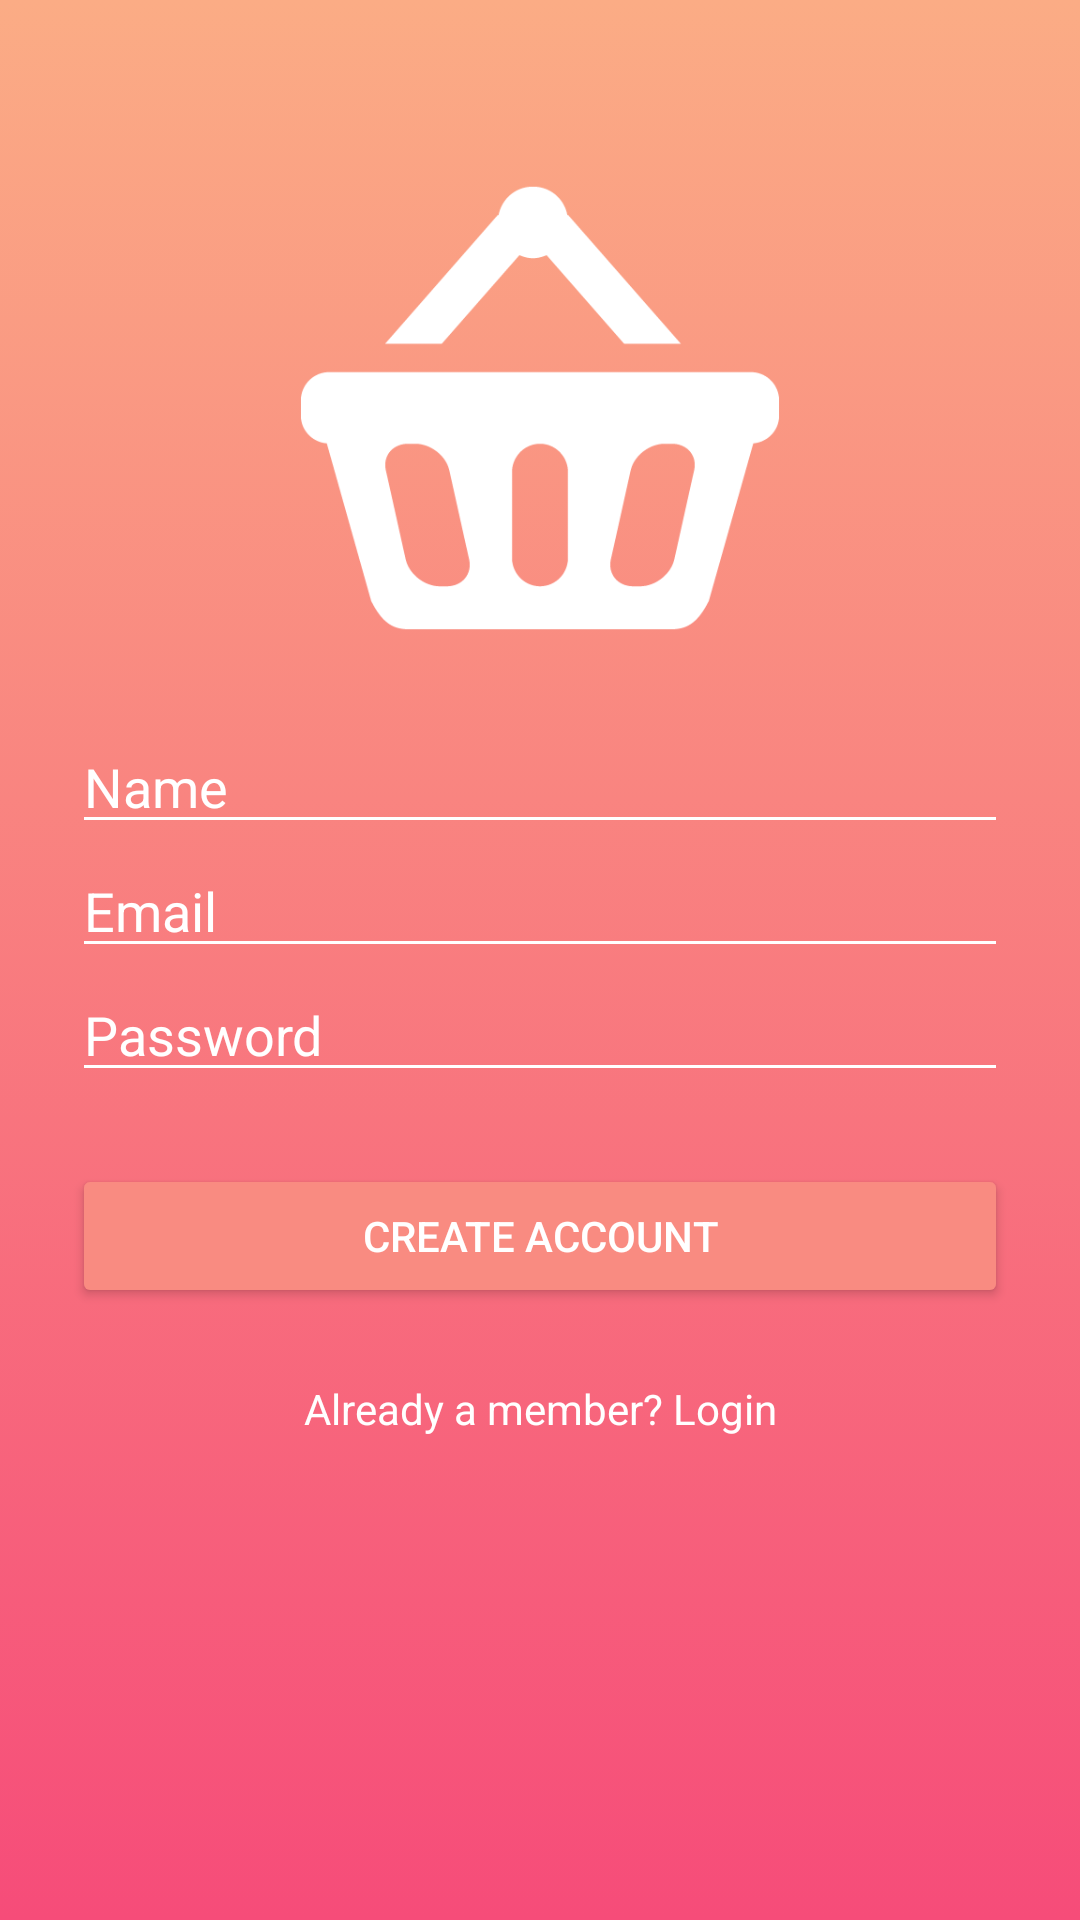

Reconstruct the res/layout file that produces this screen, plus the resources it refers to.
<!-- AndroidManifest.xml: application theme AppTheme -->
<!-- res/layout/activity_sign_up.xml -->
<?xml version="1.0" encoding="utf-8"?>
<ScrollView
    xmlns:android="http://schemas.android.com/apk/res/android"
    android:layout_width="fill_parent"
    android:layout_height="fill_parent"
    android:fitsSystemWindows="true"
    android:background="@drawable/login_background_effect">

    <LinearLayout
        android:orientation="vertical"
        android:layout_width="match_parent"
        android:layout_height="wrap_content"
        android:paddingTop="56dp"
        android:paddingLeft="24dp"
        android:paddingRight="24dp">

        <ImageView
            android:src="@drawable/app_logo_white"
            android:layout_width="160dp"
            android:layout_height="160dp"
            android:layout_marginBottom="24dp"
            android:layout_gravity="center_horizontal" />

        <EditText android:id="@+id/input_name"
            android:layout_width="match_parent"
            android:layout_height="wrap_content"
            android:inputType="text"
            android:textColorHint="@color/secondaryTextColor"
            android:textColor="@color/secondaryTextColor"
            android:backgroundTint="@color/white"
            android:hint="Name" />

        <EditText android:id="@+id/input_email"
            android:layout_width="match_parent"
            android:layout_height="wrap_content"
            android:inputType="textEmailAddress"
            android:textColorHint="@color/secondaryTextColor"
            android:textColor="@color/secondaryTextColor"
            android:backgroundTint="@color/white"
            android:hint="@string/email" />

        <EditText android:id="@+id/input_password"
            android:layout_width="match_parent"
            android:layout_height="wrap_content"
            android:inputType="textPassword"
            android:textColorHint="@color/secondaryTextColor"
            android:textColor="@color/secondaryTextColor"
            android:backgroundTint="@color/white"
            android:hint="@string/password"/>

        <Button
            android:id="@+id/login_button"
            android:onClick="signUp"
            android:layout_width="fill_parent"
            android:layout_height="wrap_content"
            android:layout_marginTop="24dp"
            android:layout_marginBottom="24dp"
            android:padding="12dp"
            android:text="@string/create_account"
            android:theme="@style/loginButton" />

        <TextView android:id="@+id/link_login"
            android:layout_width="fill_parent"
            android:layout_height="wrap_content"
            android:layout_marginBottom="24dp"
            android:text="@string/already_a_member_login"
            android:gravity="center"
            android:onClick="navigateLogin"
            android:textColor="@color/white"
            android:textSize="14sp"/>

    </LinearLayout>

</ScrollView>
<!-- resources referenced by this layout -->
<resources>
  <color name="secondaryTextColor">@color/white</color>
  <color name="white">#ffffff</color>
  <!-- drawable app_logo_white: png bitmap (drawable, 10237 bytes) -->
  <!-- drawable login_background_effect (drawable) -->
  <?xml version="1.0" encoding="utf-8"?>
  <selector xmlns:android="http://schemas.android.com/apk/res/android">
      <item>
          <shape>
              <gradient
                  android:angle="90"
                  android:startColor="#f64c79"
                  android:endColor="#fbac85"
                  android:type="linear" />
          </shape>
      </item>
  </selector>
  <string name="already_a_member_login">Already a member? Login</string>
  <string name="create_account">Create Account</string>
  <string name="email">Email</string>
  <string name="password">Password</string>
  <style name="loginButton" parent="Theme.AppCompat">
          <item name="colorButtonNormal">@color/accent</item>
          <item name="colorControlHighlight">@color/secondaryDarkColor</item>
      </style>
  <style name="AppTheme" parent="Theme.AppCompat.Light.DarkActionBar">
          <item name="colorPrimary">@color/primaryColor</item>
          <item name="colorPrimaryDark">@color/primaryDarkColor</item>
          <item name="colorAccent">@color/accent</item>
          <item name="colorControlActivated">@color/white</item>
      </style>
  <color name="accent">#f98b81</color>
  <color name="secondaryDarkColor">#f64c79</color>
  <color name="primaryColor">#C2185B</color>
  <color name="primaryDarkColor">#ff8e6c</color>
</resources>
